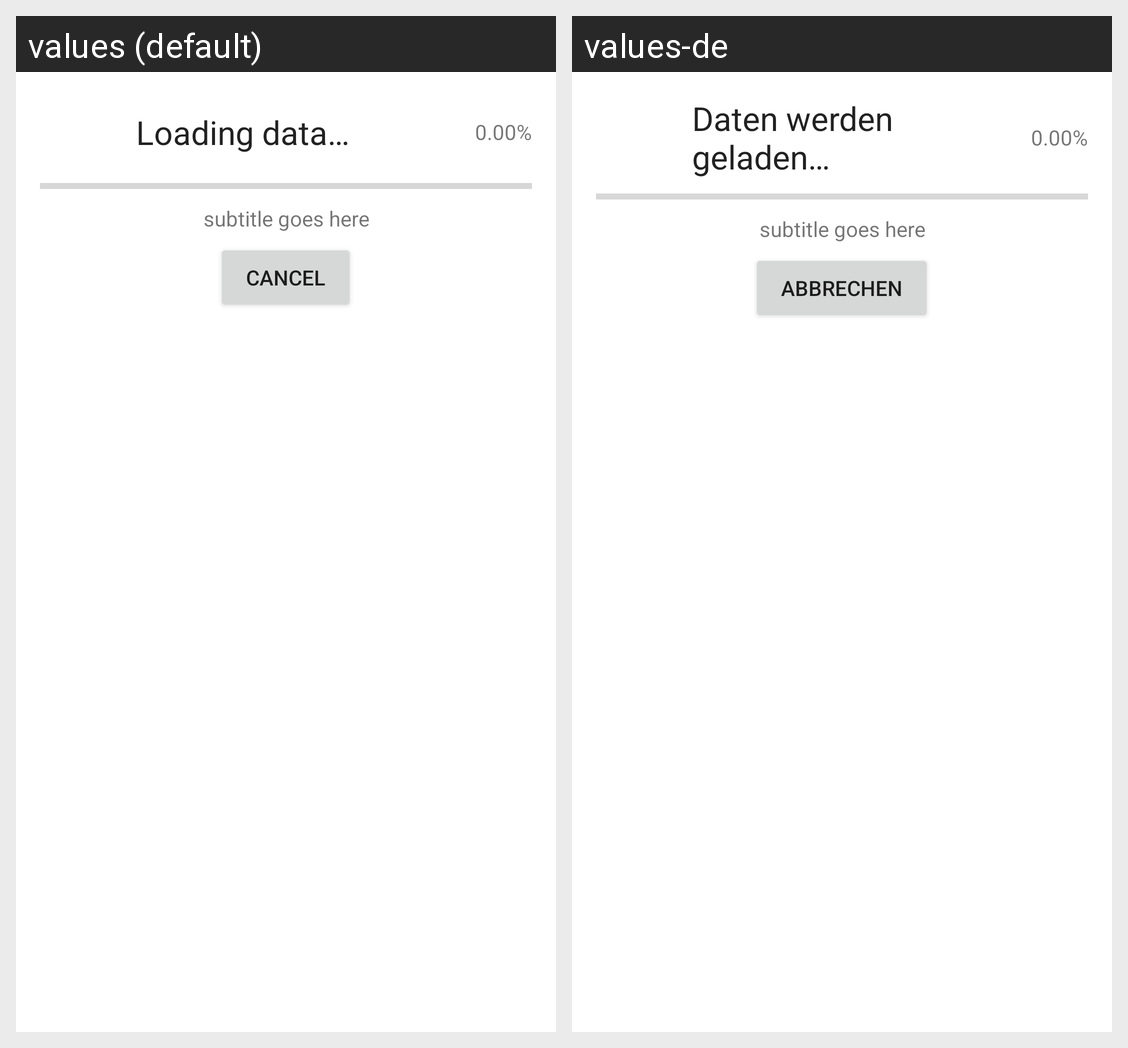

The Android screen above is rendered under two locales of the same app. Produce the string resources it draws, with the default and per-locale values.
Android screen res/layout/dialog_load.xml rendered under 2 locales, left to right: values (default), values-de. Device: Nexus 5 (rendered at 1080×1920; each locale shown at half size, 540×960, under a caption strip naming it); theme Theme.MaterialComponents.DayNight.NoActionBar.
Strings drawn on this screen, with the default value and each locale's value (text and hints the layout hard-codes, and strings that could not be matched under every locale, appear in the picture but are not listed):

load_dialog_loading
  values: Loading data…
  values-de: Daten werden geladen…

cancel
  values: Cancel
  values-de: Abbrechen
